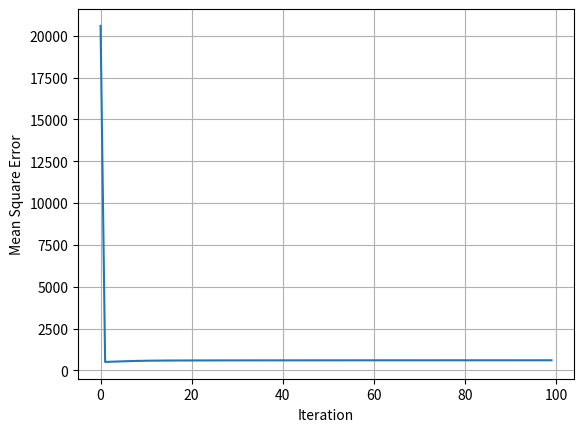
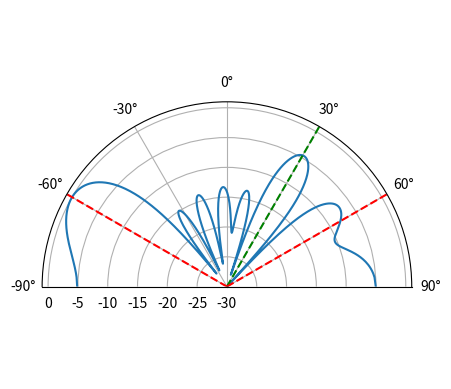

Write Python code to recreate these figures, in order.
import numpy as np
import matplotlib.pyplot as plt

sample_rate = 1e6
d = 0.5 # half wavelength spacing
N = 10000 # number of samples to simulate
t = np.arange(N)/sample_rate # time vector

Nr = 8 # elements
theta_soi = 30 / 180 * np.pi # convert to radians
theta2    = 60 / 180 * np.pi
theta3   = -60 / 180 * np.pi
s1 = np.exp(-2j * np.pi * d * np.arange(Nr) * np.sin(theta_soi)).reshape(-1,1) # 8x1
s2 = np.exp(-2j * np.pi * d * np.arange(Nr) * np.sin(theta2)).reshape(-1,1)
s3 = np.exp(-2j * np.pi * d * np.arange(Nr) * np.sin(theta3)).reshape(-1,1)

if False:
    # SOI is a tone
    soi = np.exp(2j*np.pi*0.01e6*t).reshape(1,-1) # 1xN
else:
    # SOI is BPSK
    sps = 8
    num_symbols = int(N/sps)
    bits = np.random.randint(0, 2, num_symbols) # Our data to be transmitted, 1's and 0's
    bpsk = np.array([])
    for bit in bits:
        pulse = np.zeros(sps)
        pulse[0] = bit*2-1 # set the first value to either a 1 or -1
        bpsk = np.concatenate((bpsk, pulse)) # add the 8 samples to the signal
    num_taps = 101 # for our RRC filter
    beta = 0.35
    t_bpsk = np.arange(num_taps) - (num_taps-1)//2
    h = np.sinc(t_bpsk/sps) * np.cos(np.pi*beta*t_bpsk/sps) / (1 - (2*beta*t_bpsk/sps)**2)
    bpsk = np.convolve(bpsk, h) # Filter our signal, in order to apply the pulse shaping
    soi = bpsk[0:N] # bspk will be a few samples too long because of pulse shaping filter
    soi = soi.reshape(1, -1) # 1xN

# Interference, eg tone jammers, from different directions from the SOI
tone2 = np.exp(2j*np.pi*0.02e6*t).reshape(1,-1)
tone3 = np.exp(2j*np.pi*0.03e6*t).reshape(1,-1)

# Simulate received signal
r = s1 @ soi + s2 @ tone2 + s3 @ tone3
#r = s1 @ soi
n = np.random.randn(Nr, N) + 1j*np.random.randn(Nr, N)
r = r + 5*n # 8xN

mu = 0.05
w = np.random.randn(Nr, 1) + 1j*np.random.randn(Nr, 1) # random weights
#w = np.zeros((Nr, 1), dtype=np.complex128) # zero weights

'''
# Loop through received samples
error_log = []
for i in range(N):
    r_sample = r[:, i].reshape(-1, 1) # 8x1
    y = w.conj().T @ r_sample # apply the weights (output is a scalar)
    y = y.squeeze() # make it a scalar
    error = y - y*np.abs(y)**2 # Constant Modulus error
    error_log.append(np.abs(error))
    w += mu * r_sample * error # Constant Modulus update. weights are still 8x1. other code had conj(error) but it screwed it up for me
    w /= np.linalg.norm(w) # normalize
'''


# Use all samples every iteration
error_log = []
for _ in range(100):
    y = w.conj().T @ r # apply the weights (output is 1xN)
    error = np.conj(soi - y) # 1xN
    error = y - y*np.abs(y)**2 # Constant Modulus error
    error_log.append(np.mean(np.abs(error)))
    w += mu * r @ error.conj().T # weights are still 8x1
    w /= np.linalg.norm(w) # normalize


plt.figure("Error Log")
plt.plot(error_log)
plt.xlabel('Iteration')
plt.ylabel('Mean Square Error')
plt.grid()

# Visualize the weights
N_fft = 1024
w = w.reshape(-1) # make into a row vector
w = w.conj()
w_padded = np.concatenate((w, np.zeros(N_fft - Nr))) # zero pad to N_fft elements to get more resolution in the FFT
w_fft_dB = 10*np.log10(np.abs(np.fft.fftshift(np.fft.fft(w_padded)))**2) # magnitude of fft in dB
w_fft_dB -= np.max(w_fft_dB) # normalize to 0 dB at peak
theta_bins = np.arcsin(np.linspace(-1, 1, N_fft)) # in radians
fig, ax = plt.subplots(subplot_kw={'projection': 'polar'})
ax.plot(theta_bins, w_fft_dB)
ax.plot([theta_soi, theta_soi], [-30, 1],'g--')
ax.plot([theta2, theta2], [-30, 1],'r--')
ax.plot([theta3, theta3], [-30, 1],'r--')
ax.set_theta_zero_location('N') # type: ignore # make 0 degrees point up
ax.set_theta_direction(-1) # type: ignore # increase clockwise
ax.set_rlabel_position(55) # type: ignore # Move grid labels away from other labels
ax.set_thetamin(-90) # type: ignore # only show top half
ax.set_thetamax(90) # type: ignore
ax.set_ylim((-30, 1)) # because there's no noise, only go down 30 dB
plt.show()
